Run: headless pygame with SDL's dummy video driver; simulated clock (each Clock.tick advances the game by its frame time, no real sleeping); random seed 0; keys injected as events and as key.get_pressed() state; no mouse input.
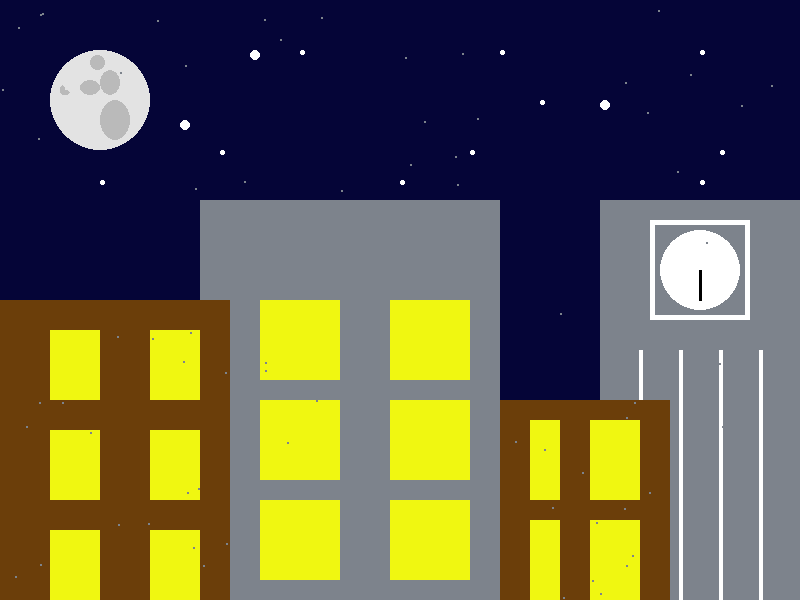
Frame 1 of 4 · flips 1–60 · no input
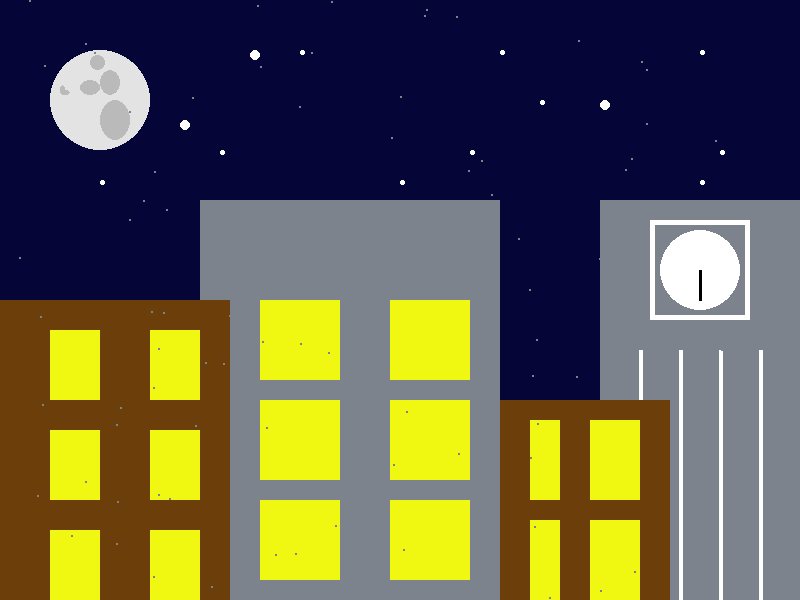
Frame 2 of 4 · flips 61–180 · tapped SPACE, RETURN · held RIGHT (→), D
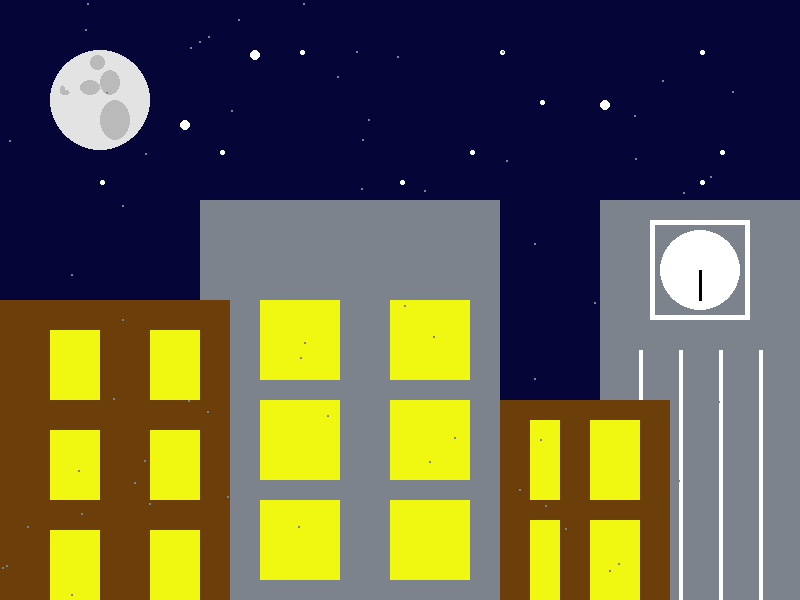
Frame 3 of 4 · flips 181–300 · held DOWN (↓), S
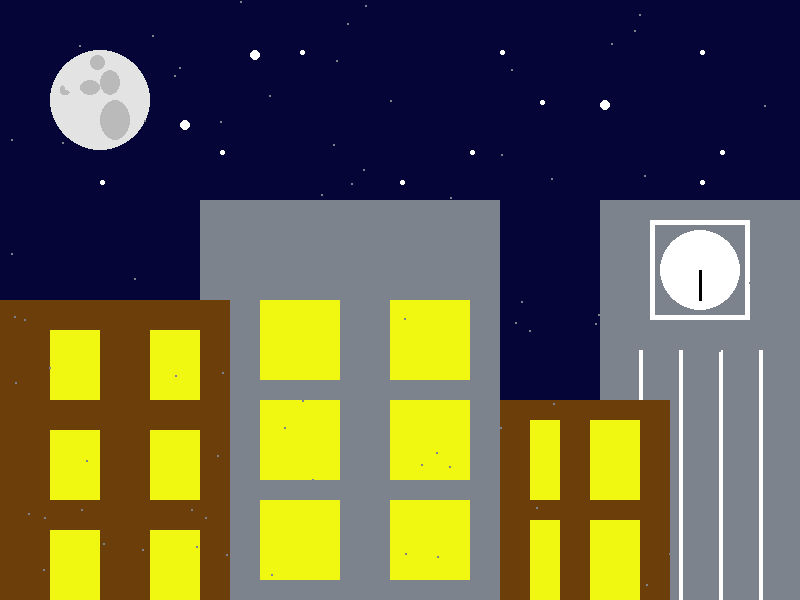
Frame 4 of 4 · flips 301–420 · held LEFT (←), A, UP (↑), W

The pygame program that drew these frames:

import pygame
import math
import time
import random

pygame.init()

# Define some colors
BLACK = (0,   0,   0)
WHITE = (255, 255, 255)
GREEN = (0, 255,   0)
RED = (255,   0,   0)
BLUE = (0,   0, 255)
NIGHT_BLUE = (5, 5, 55)
MOON_COLOR = (227, 227, 227)
MOON_DETAILS = (186, 186, 186)
DARK_ORANGE = (107, 62, 10)
DARK_GREY = (125, 131, 140)
YELLOW_LIGHT = (240, 247, 17)


size = (800, 600)
screen = pygame.display.set_mode(size)
pygame.display.set_caption("Lab 5 Drawing")


# Loop until the user clicks the close button.
done = False

# Used to manage how fast the screen updates
clock = pygame.time.Clock()

# Animating Lights

# Animating Snow
snow_coordinates = []
for i in range(100):
    x = random.randrange(0, 800)
    y = random.randrange(0, 600)
    snow_coordinates.append([x, y])

line_x = 700
line_y = 240
line_change_y = 1
line_change_x = 1
# -------- Main Program Loop -----------
while not done:
    # --- Main event loop
    for event in pygame.event.get():  # User did something
        if event.type == pygame.QUIT:  # If user clicked close
            done = True  # Flag that we are done so we exit this loop
    # --- Game logic should go here
    random_light = random.randrange(0, 2)
    if line_x > 699 and line_y > 239 and line_x < 730 and line_y < 270:
        line_x += line_change_x
        line_y += line_change_y
        print("if 1")
    elif line_x > 700 and line_y < 300:
        line_x -= line_change_x
        line_y += line_change_y
        print("if 2")
    elif line_x > 670 and line_y > 270:
        line_x -= line_change_x
        line_y -= line_change_y
        print("if 3")
    elif line_x < 700 and line_y > 240:
        line_x += line_change_x
        line_y -= line_change_y
        print("if 4")
    print(line_x, line_y)
    # --- Drawing code should go here

    # First, clear the screen to white. Don't put other drawing commands
    # above this, or they will be erased with this command.
    # Sky
    screen.fill(NIGHT_BLUE)
    # Stars
    pygame.draw.ellipse(screen, WHITE, [180, 120, 10, 10])
    pygame.draw.ellipse(screen, WHITE, [600, 100, 10, 10])
    pygame.draw.ellipse(screen, WHITE, [250, 50, 10, 10])

    for x_offset in range(0, 800, 200):
        pygame.draw.ellipse(screen, WHITE, [100+x_offset, 50, 5, 5])

    for x_offset in range(0, 800, 400):
        pygame.draw.ellipse(screen, WHITE, [140+x_offset, 100, 5, 5])

    for x_offset in range(0, 800, 250):
        pygame.draw.ellipse(screen, WHITE, [220+x_offset, 150, 5, 5])

    for x_offset in range(0, 800, 300):
        pygame.draw.ellipse(screen, WHITE, [100+x_offset, 180, 5, 5])

    # Moon
    pygame.draw.ellipse(screen, MOON_COLOR, [50, 50, 100, 100])
    pygame.draw.ellipse(screen, MOON_DETAILS, [100, 70, 20, 25])
    pygame.draw.ellipse(screen, MOON_DETAILS, [80, 80, 20, 15])
    pygame.draw.ellipse(screen, MOON_DETAILS, [100, 100, 30, 40])
    pygame.draw.ellipse(screen, MOON_DETAILS, [60, 90, 10, 5])
    pygame.draw.ellipse(screen, MOON_DETAILS, [60, 85, 5, 10])
    pygame.draw.ellipse(screen, MOON_DETAILS, [90, 55, 15, 15])

    # Buildings
    pygame.draw.rect(screen, DARK_GREY, [200, 200, 300, 400])
    pygame.draw.rect(screen, DARK_ORANGE, [0, 300, 230, 300])
    pygame.draw.rect(screen, DARK_GREY, [600, 200, 200, 400])
    for line_offset in range(40, 200, 40):
        pygame.draw.line(screen, WHITE, [600+line_offset, 350], [600+line_offset, 600], 4)
    pygame.draw.rect(screen, DARK_ORANGE, [500, 400, 170, 400])

    # Windows
    for y_offset in range(0, 600, 100):
        pygame.draw.rect(screen, YELLOW_LIGHT, [50, 330+y_offset, 50, 70])
        pygame.draw.rect(screen, YELLOW_LIGHT, [150, 330+y_offset, 50, 70])

    for y_offset in range(0, 600, 100):
        pygame.draw.rect(screen, YELLOW_LIGHT, [260, 300+y_offset, 80, 80])
        pygame.draw.rect(screen, YELLOW_LIGHT, [390, 300+y_offset, 80, 80])

    for y_offset in range(0, 600, 100):
        pygame.draw.rect(screen, YELLOW_LIGHT, [530, 420+y_offset, 30, 80])
        pygame.draw.rect(screen, YELLOW_LIGHT, [590, 420+y_offset, 50, 80])

    # Drawing Clock and Details
    pygame.draw.rect(screen, WHITE, [650, 220, 100, 100], 5)
    pygame.draw.circle(screen, WHITE, [700, 270], 40)
    pygame.draw.line(screen, BLACK, [700, 270], [line_x, line_y], 3)

    # Drawing Snow
    for coordinates in snow_coordinates:
        coordinates[1] += 5
        pygame.draw.circle(screen, DARK_GREY, coordinates, 1)

        if coordinates[1] > 600:
            coordinates[1] = random.randrange(-20, -5)
            coordinates[0] = random.randrange(800)

    # pygame.draw.ellipse(screen, WHITE, [130, 130, 5, 5])
    # --- Go ahead and update the screen with what we've drawn.
    pygame.display.flip()
    # --- Limit to 60 frames per second
    clock.tick(60)

pygame.quit()
